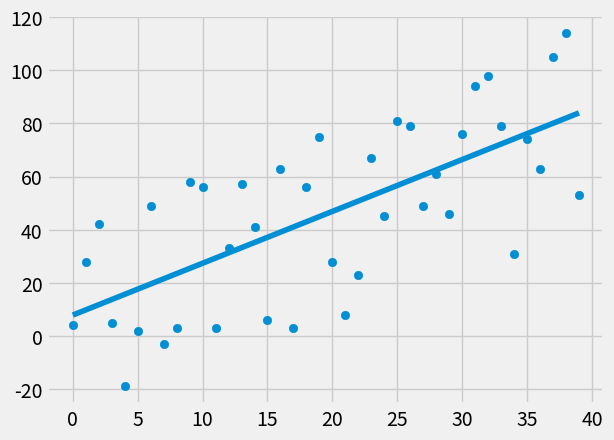

This figure's Python source:
from statistics import mean
import numpy as np 
import matplotlib.pyplot as plt
from matplotlib import style
import random

#used for styling the plot
style.use('fivethirtyeight')
"""
Below code, we don't need. Leaving only for example
reference. Also, error came up about the 'float64' dtype that
we assigned to the numpy array. 
"""
#xs = np.array([1,2,3,4,5,6], dtype=np.float64)
#ys = np.array([5,4,6,5,6,7], dtype=np.float64)

#create dataset to work from
def create_dataset(hm, variance, step=2, correlation=False):
    val = 1
    ys = []
    for i in range(hm):
        y = val + random.randrange(-variance, variance)
        ys.append(y)
        if correlation and correlation == 'pos':
            val+=step
        elif correlation and correlation == 'neg':
            val-=step
    xs = [i for i in range(len(ys))]
    return np.array(xs, dtype=np.float64), np.array(ys, dtype=np.float64)

#returns slope and intercept 
def best_fit_slope_and_intercept(xs, ys):
    m = ( ((mean(xs) * mean(ys)) - mean(xs*ys)) / 
         ((mean(xs)*mean(xs)) - mean(xs*xs)) )
    b = mean(ys) - m*mean(xs)
    return m, b

#returns formula used for Squared Error
def squared_error(ys_orig, ys_line):
    return sum((ys_line-ys_orig)**2)

#returns formula used for Coefficient of Determination
def coefficient_of_determination(ys_orig, ys_line):
    y_mean_line = [mean(ys_orig) for y in ys_orig]
    squared_error_regr = squared_error(ys_orig, ys_line)
    square_error_mean = squared_error(ys_orig, y_mean_line)
    return 1 - (squared_error_regr / square_error_mean)

xs, ys = create_dataset(40, 40, 2, correlation='pos')

m,b = best_fit_slope_and_intercept(xs, ys)

regression_line = [(m*x) + b for x in xs]

#use this variable for slope value
predict_x = 8
predict_y = (m*predict_x) + b

r_squared = coefficient_of_determination(ys, regression_line)
print(r_squared)

#Creates scatterplot
plt.scatter(xs, ys)
#plt.scatter(predict_x, predict_y, color='g')

#Shows plot
plt.plot(xs, regression_line)
plt.show()

